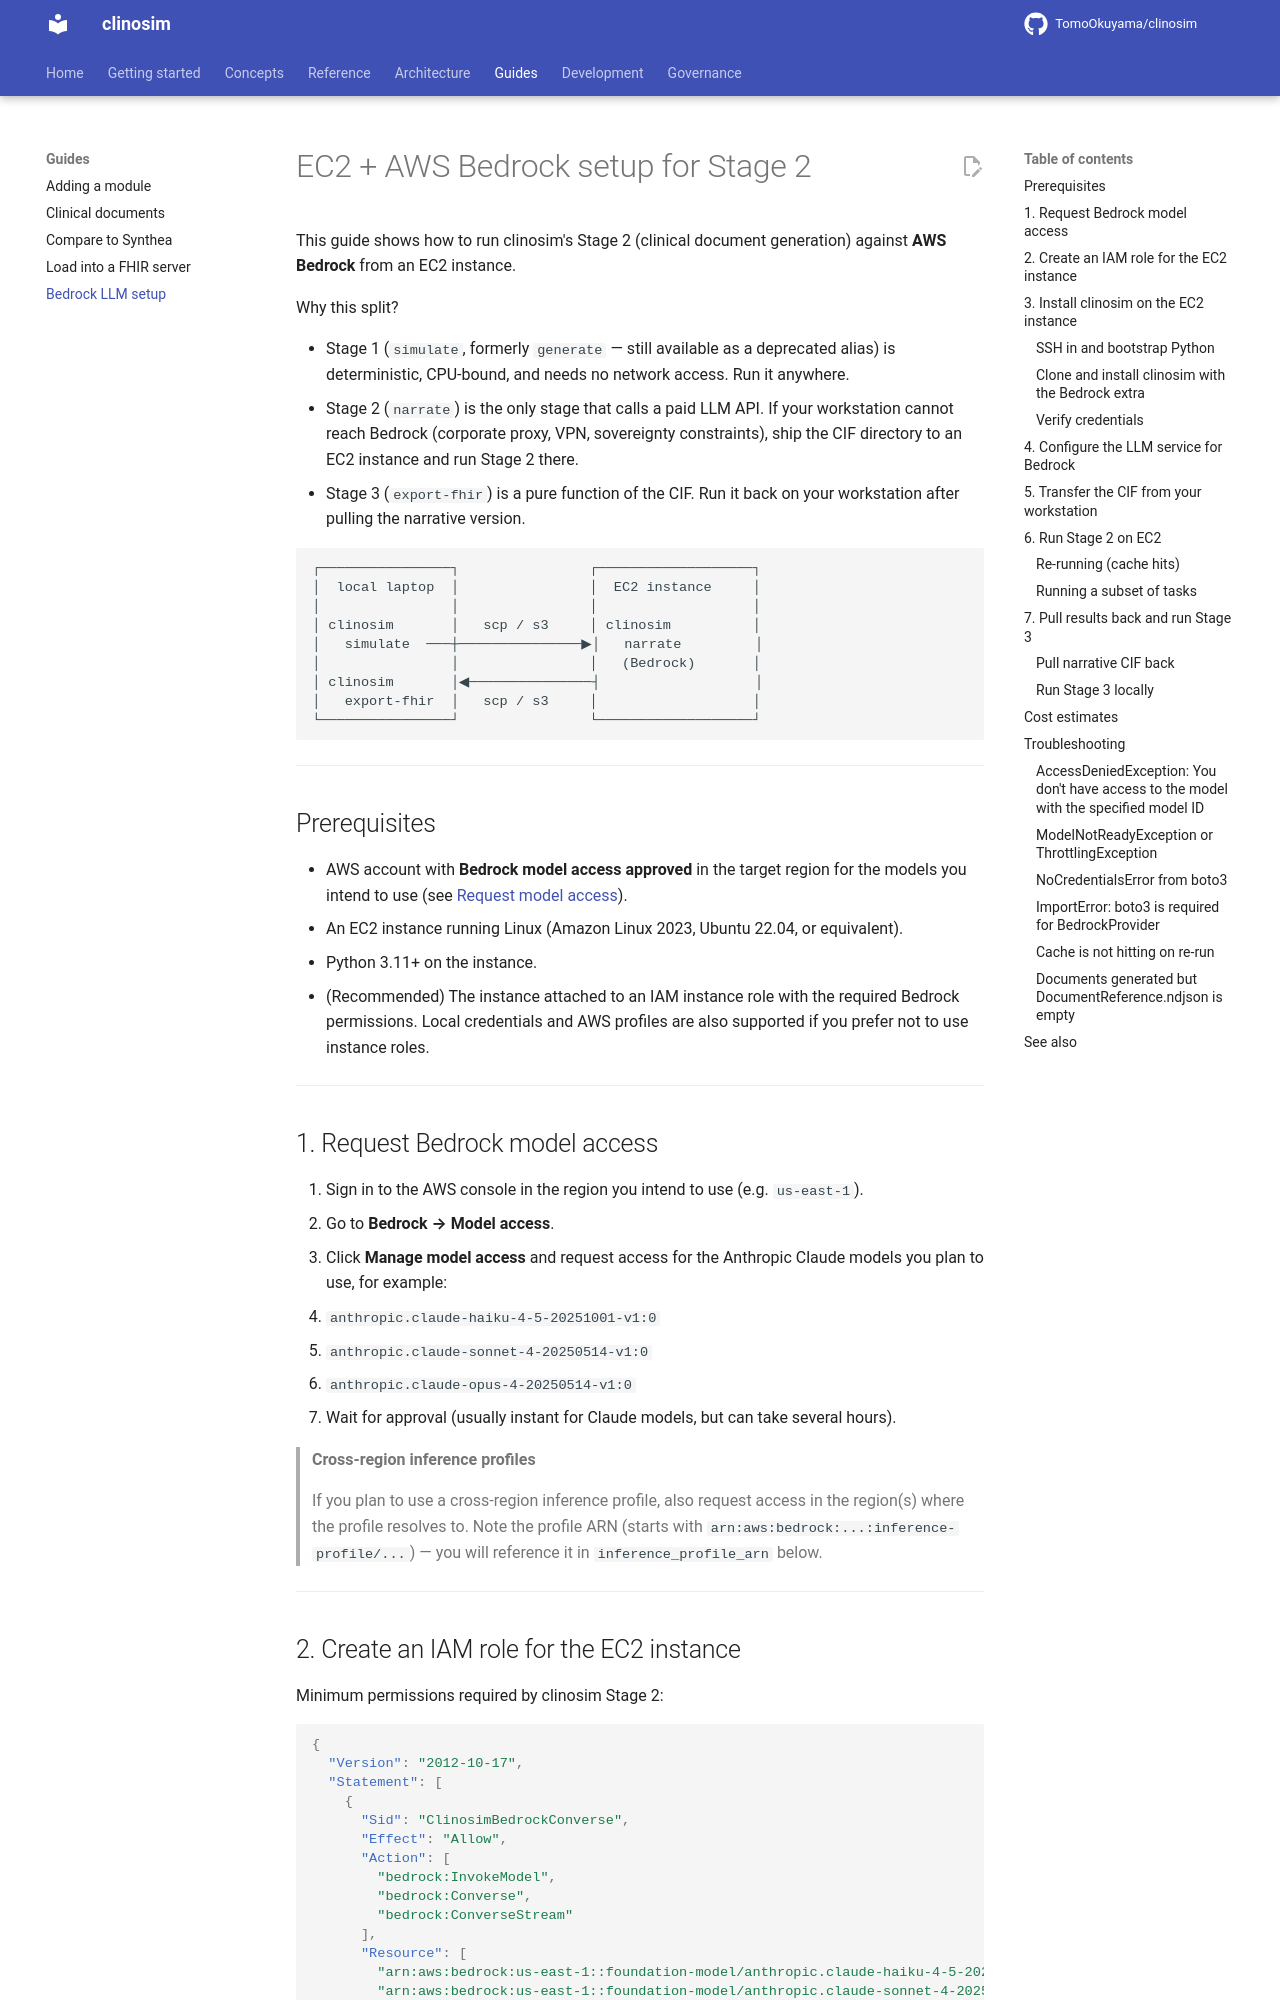

repository: TomoOkuyama/clinosim · page: bedrock_setup/index.html · generator: mkdocs

# EC2 + AWS Bedrock setup for Stage 2

This guide shows how to run clinosim's Stage 2 (clinical document generation)
against **AWS Bedrock** from an EC2 instance.

Why this split?

- Stage 1 (`simulate`, formerly `generate` — still available as a deprecated alias)
  is deterministic, CPU-bound, and needs no network access. Run it anywhere.
- Stage 2 (`narrate`) is the only stage that calls a paid LLM API. If your
  workstation cannot reach Bedrock (corporate proxy, VPN, sovereignty
  constraints), ship the CIF directory to an EC2 instance and run Stage 2 there.
- Stage 3 (`export-fhir`) is a pure function of the CIF. Run it back on your
  workstation after pulling the narrative version.

```
┌────────────────┐                ┌───────────────────┐
│  local laptop  │                │  EC2 instance     │
│                │                │                   │
│ clinosim       │   scp / s3     │ clinosim          │
│   simulate  ───┼───────────────▶│   narrate         │
│                │                │   (Bedrock)       │
│ clinosim       │◀───────────────┤                   │
│   export-fhir  │   scp / s3     │                   │
└────────────────┘                └───────────────────┘
```

---

## Prerequisites

- AWS account with **Bedrock model access approved** in the target region for
  the models you intend to use (see [Request model access](#1-request-bedrock-model-access)).
- An EC2 instance running Linux (Amazon Linux 2023, Ubuntu 22.04, or equivalent).
- Python 3.11+ on the instance.
- (Recommended) The instance attached to an IAM instance role with the
  required Bedrock permissions. Local credentials and AWS profiles are also
  supported if you prefer not to use instance roles.

---

## 1. Request Bedrock model access

1. Sign in to the AWS console in the region you intend to use (e.g. `us-east-1`).
2. Go to **Bedrock → Model access**.
3. Click **Manage model access** and request access for the Anthropic Claude
   models you plan to use, for example:
   - `anthropic.claude-haiku-4-5-20251001-v1:0`
   - `anthropic.claude-sonnet-4-20250514-v1:0`
   - `anthropic.claude-opus-4-20250514-v1:0`
4. Wait for approval (usually instant for Claude models, but can take several
   hours).

> **Cross-region inference profiles**
>
> If you plan to use a cross-region inference profile, also request access in
> the region(s) where the profile resolves to. Note the profile ARN (starts
> with `arn:aws:bedrock:...:inference-profile/...`) — you will reference it in
> `inference_profile_arn` below.

---
